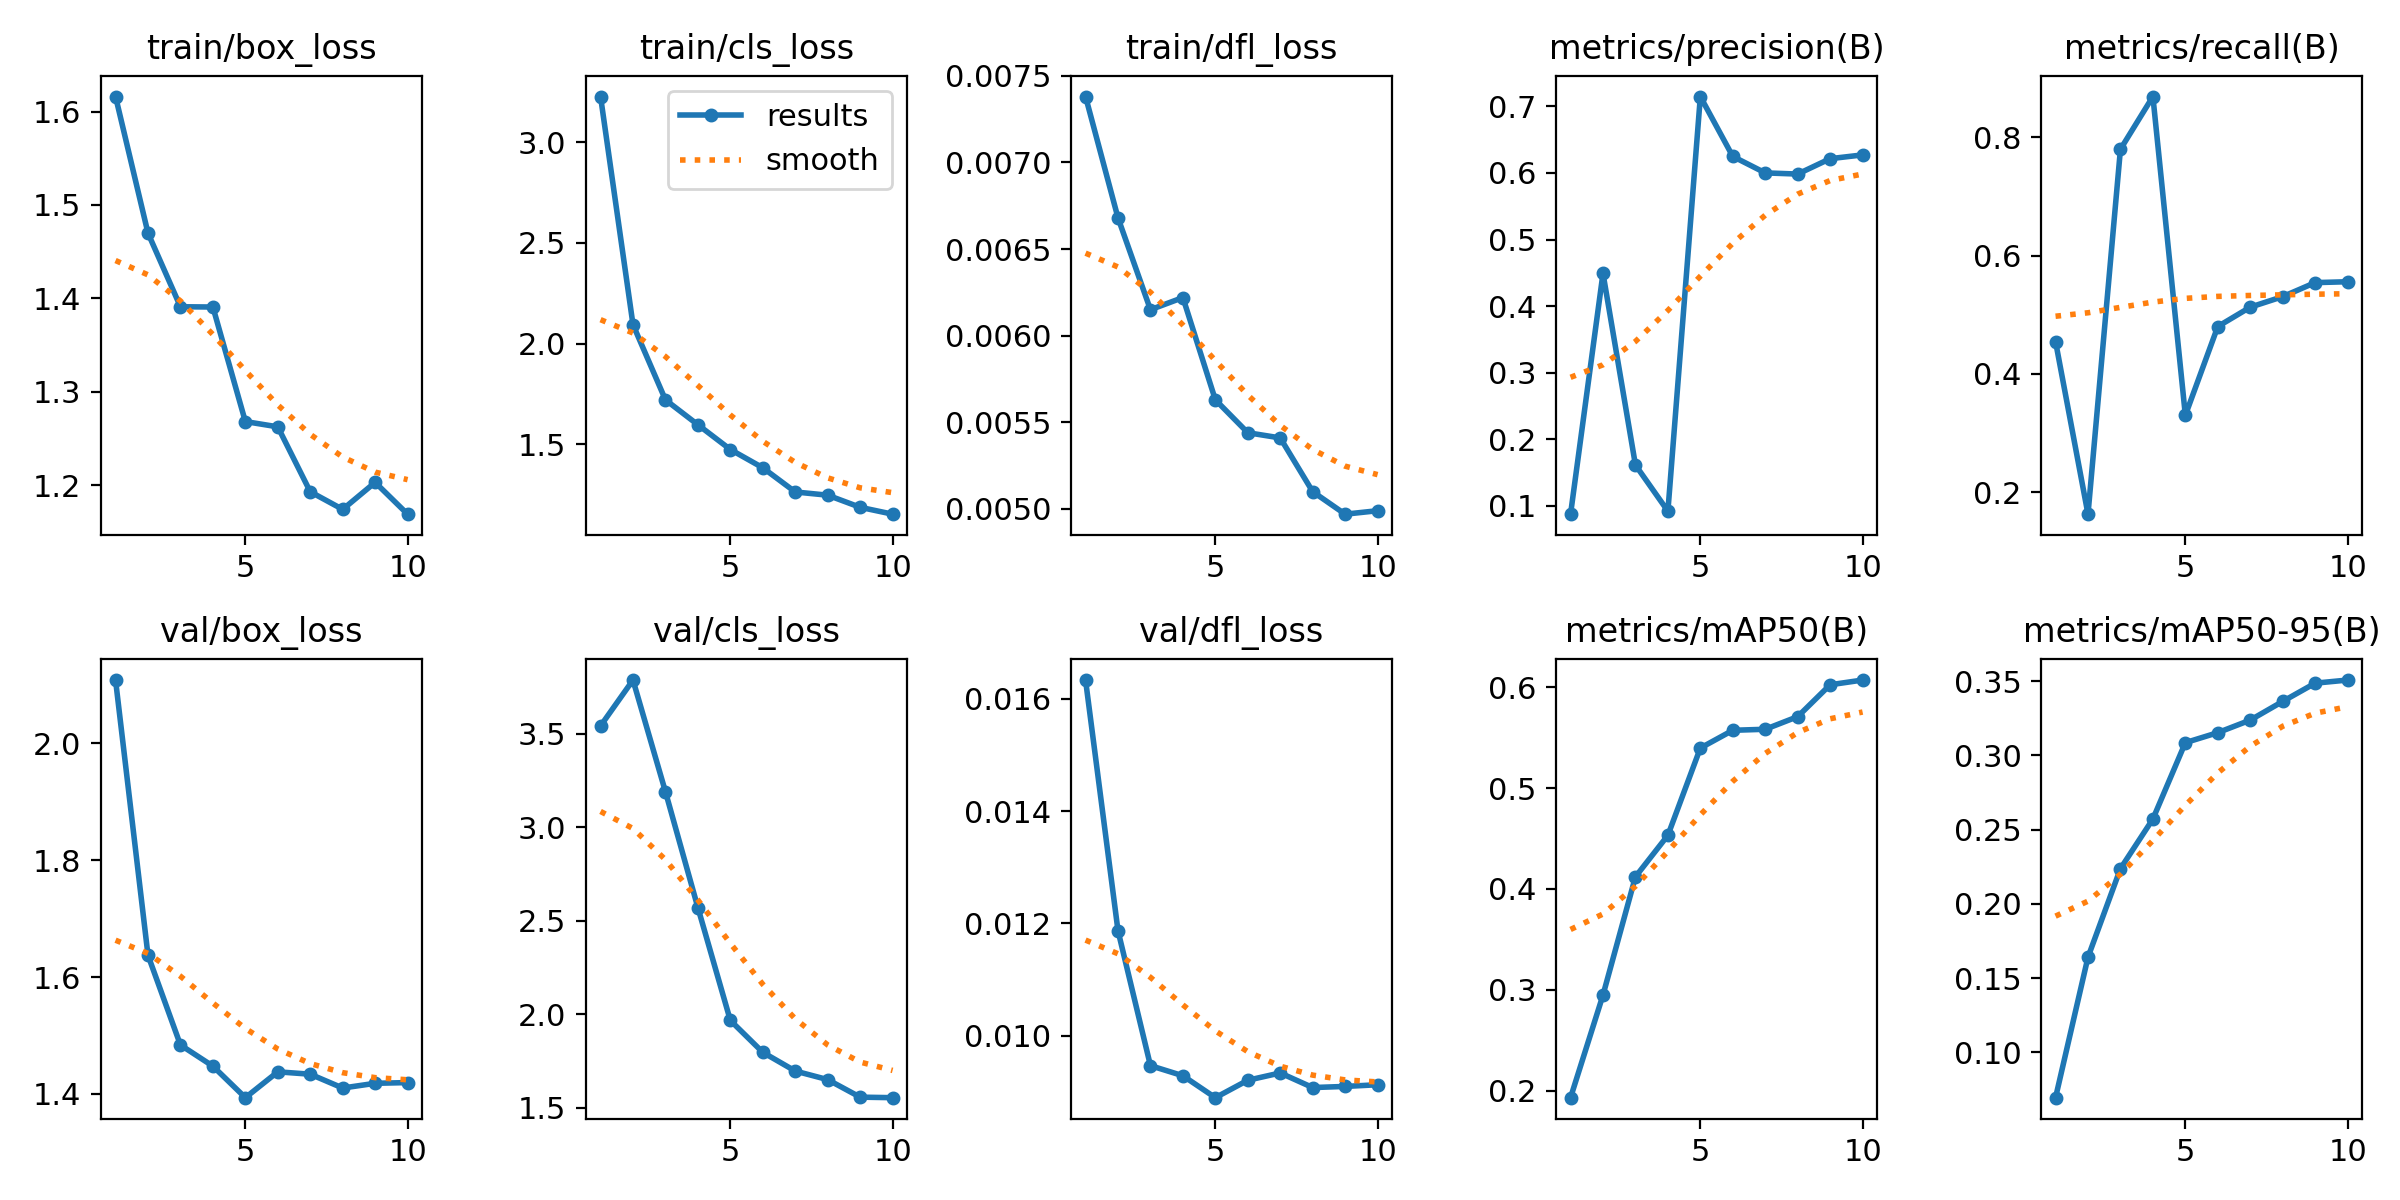

The table this chart was drawn from, first rows:
epoch, time, train/box_loss, train/cls_loss, train/dfl_loss, metrics/precision(B), metrics/recall(B), metrics/mAP50(B), metrics/mAP50-95(B), val/box_loss, val/cls_loss, val/dfl_loss, lr/pg0, lr/pg1, lr/pg2
1, 3.458, 1.616, 3.226, 0.00738, 0.08772, 0.4549, 0.1929, 0.06958, 2.109, 3.542, 0.01633, 0.00023, 0.00023, 0.07723
2, 5.673, 1.47, 2.094, 0.00668, 0.4493, 0.1628, 0.2948, 0.1642, 1.637, 3.787, 0.01187, 0.0004235, 0.0004235, 0.05342
3, 7.694, 1.391, 1.72, 0.00615, 0.1615, 0.7801, 0.4121, 0.2238, 1.484, 3.19, 0.00947, 0.0005694, 0.0005694, 0.02957
4, 9.622, 1.391, 1.597, 0.00622, 0.09226, 0.8692, 0.4533, 0.2572, 1.447, 2.571, 0.00929, 0.0006678, 0.0006678, 0.005668
5, 11.54, 1.268, 1.474, 0.00563, 0.7147, 0.3301, 0.5399, 0.3086, 1.393, 1.968, 0.0089, 0.000604, 0.000604, 0.000604
6, 13.47, 1.262, 1.383, 0.00544, 0.6248, 0.4802, 0.5575, 0.3153, 1.438, 1.797, 0.00921, 0.000505, 0.000505, 0.000505
7, 15.44, 1.193, 1.263, 0.00541, 0.6001, 0.513, 0.5585, 0.3237, 1.434, 1.697, 0.00934, 0.000406, 0.000406, 0.000406
8, 17.4, 1.174, 1.247, 0.0051, 0.5984, 0.5308, 0.571, 0.3363, 1.41, 1.651, 0.00908, 0.000307, 0.000307, 0.000307
9, 19.53, 1.203, 1.187, 0.00497, 0.6215, 0.5545, 0.6027, 0.3486, 1.418, 1.558, 0.0091, 0.000208, 0.000208, 0.000208
10, 21.38, 1.169, 1.153, 0.00499, 0.6271, 0.556, 0.6073, 0.3507, 1.419, 1.555, 0.00913, 0.000109, 0.000109, 0.000109
